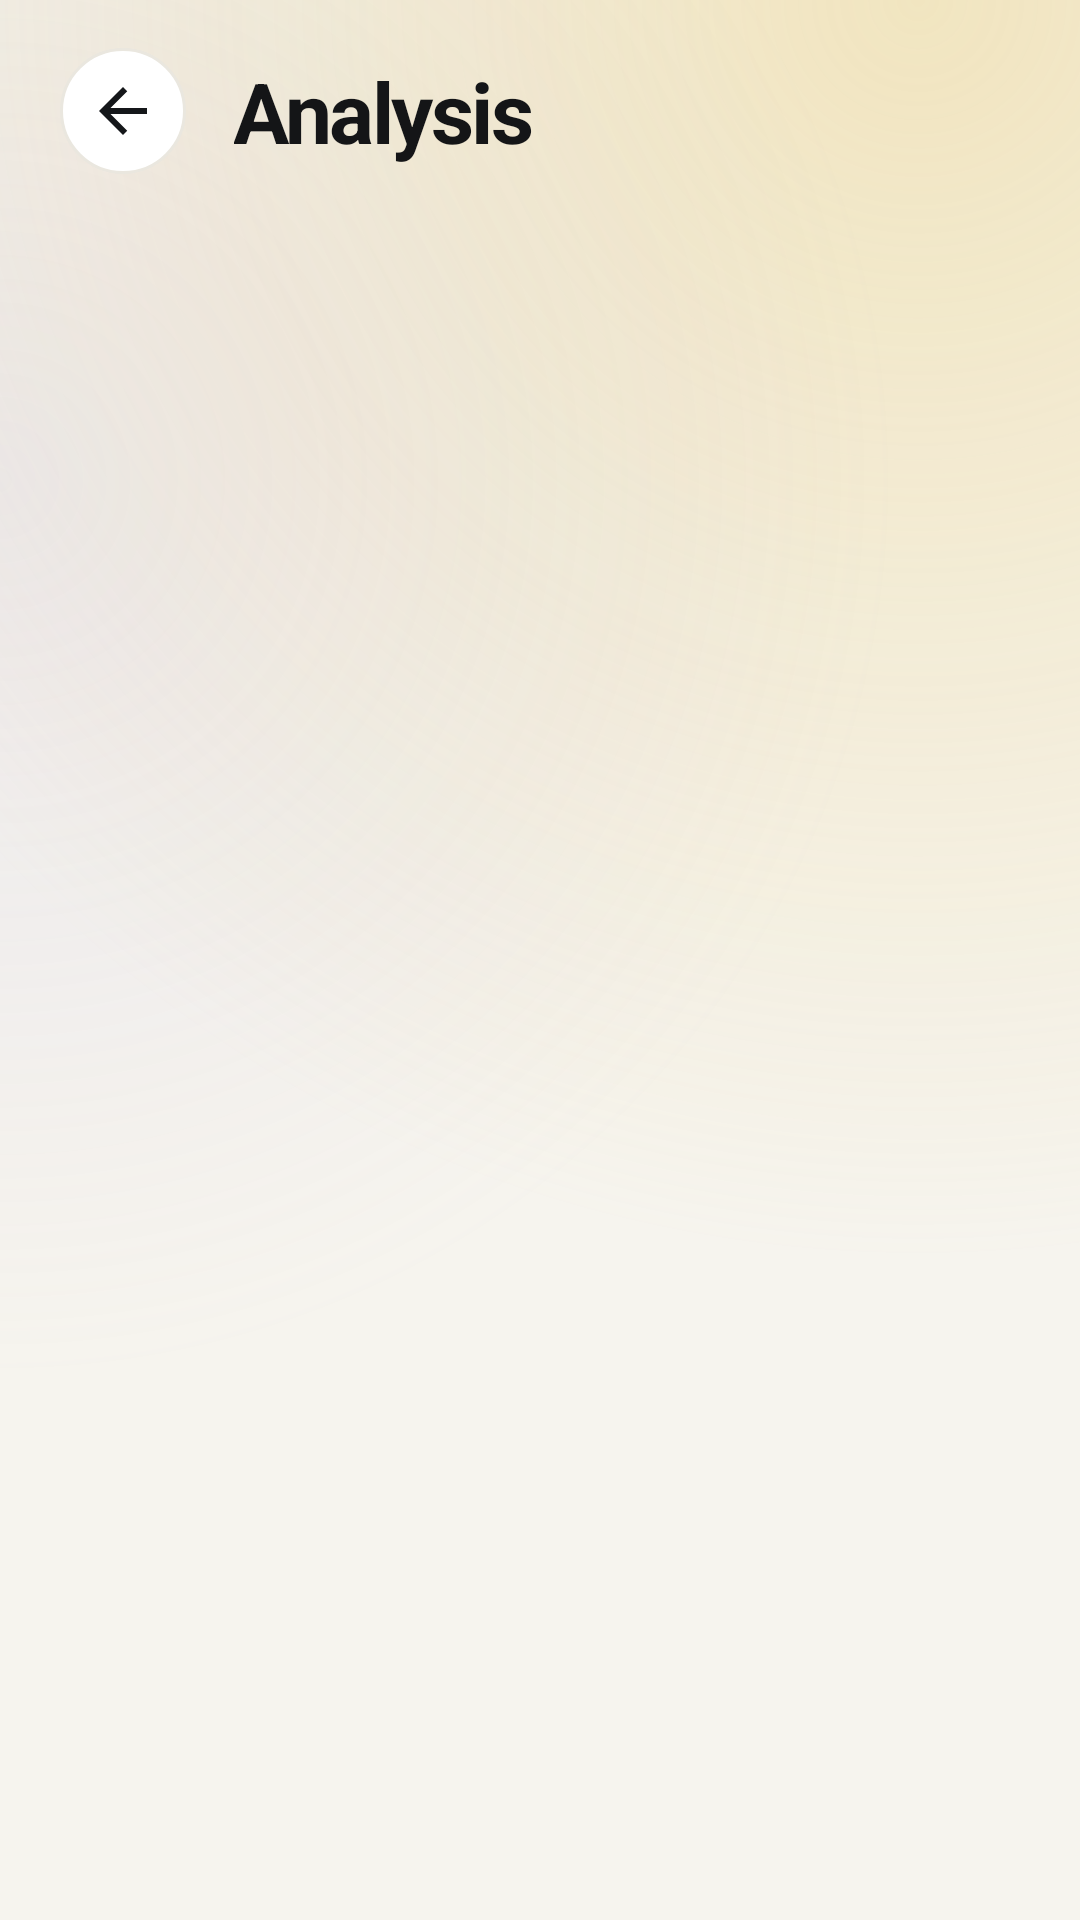

Produce the Android XML layout that renders to this screen, including the resource entries it uses.
<!-- AndroidManifest.xml: application theme Theme.AurexEdge -->
<!-- res/layout/activity_analysis.xml -->
<?xml version="1.0" encoding="utf-8"?>
<LinearLayout xmlns:android="http://schemas.android.com/apk/res/android"
    xmlns:tools="http://schemas.android.com/tools"
    android:layout_width="match_parent"
    android:layout_height="match_parent"
    android:orientation="vertical"
    tools:context=".AnalysisActivity">

    
    <LinearLayout
        android:layout_width="match_parent"
        android:layout_height="wrap_content"
        android:orientation="horizontal"
        android:gravity="center_vertical"
        android:paddingStart="20dp"
        android:paddingEnd="20dp"
        android:paddingTop="16dp"
        android:paddingBottom="8dp">

        <ImageView
            android:id="@+id/btn_back"
            android:layout_width="42dp"
            android:layout_height="42dp"
            android:src="@drawable/ic_arrow_back"
            android:background="@drawable/bg_win_btn"
            android:scaleType="center"
            android:contentDescription="Back" />

        <TextView
            android:id="@+id/title_text"
            android:layout_width="0dp"
            android:layout_height="wrap_content"
            android:layout_weight="1"
            android:text="Analysis"
            android:textSize="28sp"
            android:textStyle="bold"
            android:textColor="@color/ink"
            android:letterSpacing="-0.03"
            android:layout_marginStart="16dp" />
    </LinearLayout>

    <ScrollView
        android:layout_width="match_parent"
        android:layout_height="0dp"
        android:layout_weight="1"
        android:overScrollMode="never">

        <LinearLayout
            android:layout_width="match_parent"
            android:layout_height="wrap_content"
            android:orientation="vertical"
            android:layoutAnimation="@anim/layout_fall_in"
            android:paddingStart="20dp"
            android:paddingEnd="20dp"
            android:paddingBottom="24dp">

            
            <LinearLayout
                android:layout_width="match_parent"
                android:layout_height="wrap_content"
                android:orientation="vertical"
                android:background="@drawable/bg_glass_card"
                android:padding="24dp"
                android:layout_marginTop="8dp">

                <TextView
                    android:layout_width="wrap_content"
                    android:layout_height="wrap_content"
                    android:text="AVERAGE SCORE"
                    android:textSize="11sp"
                    android:textStyle="bold"
                    android:textColor="@color/muted"
                    android:letterSpacing="0.18" />

                <LinearLayout
                    android:layout_width="match_parent"
                    android:layout_height="wrap_content"
                    android:orientation="horizontal"
                    android:gravity="bottom"
                    android:layout_marginTop="4dp">

                    <TextView
                        android:id="@+id/avg_score_value"
                        android:layout_width="wrap_content"
                        android:layout_height="wrap_content"
                        android:text="84%"
                        android:textSize="58sp"
                        android:textStyle="bold"
                        android:textColor="@color/ink"
                        android:letterSpacing="-0.04" />

                    <TextView
                        android:layout_width="wrap_content"
                        android:layout_height="wrap_content"
                        android:text="↗ trending up"
                        android:textSize="12sp"
                        android:textStyle="bold"
                        android:textColor="@color/mint_deep"
                        android:background="@drawable/bg_chip_mint"
                        android:paddingStart="12dp"
                        android:paddingEnd="12dp"
                        android:paddingTop="7dp"
                        android:paddingBottom="7dp"
                        android:layout_marginStart="14dp"
                        android:layout_marginBottom="14dp" />
                </LinearLayout>

                <ProgressBar
                    android:id="@+id/score_progress_bar"
                    style="@android:style/Widget.ProgressBar.Horizontal"
                    android:layout_width="match_parent"
                    android:layout_height="8dp"
                    android:progressDrawable="@drawable/progress_gold"
                    android:progress="84"
                    android:max="100"
                    android:layout_marginTop="6dp" />

                
                <LinearLayout
                    android:layout_width="match_parent"
                    android:layout_height="wrap_content"
                    android:orientation="horizontal"
                    android:layout_marginTop="20dp">

                    <LinearLayout
                        android:layout_width="0dp"
                        android:layout_height="wrap_content"
                        android:layout_weight="1"
                        android:orientation="vertical">

                        <TextView
                            android:id="@+id/total_tests_value"
                            android:layout_width="wrap_content"
                            android:layout_height="wrap_content"
                            android:text="12"
                            android:textSize="22sp"
                            android:textStyle="bold"
                            android:textColor="@color/ink"
                            android:letterSpacing="-0.02" />

                        <TextView
                            android:layout_width="wrap_content"
                            android:layout_height="wrap_content"
                            android:text="tests"
                            android:textSize="12sp"
                            android:textColor="@color/muted" />
                    </LinearLayout>

                    <LinearLayout
                        android:layout_width="0dp"
                        android:layout_height="wrap_content"
                        android:layout_weight="1"
                        android:orientation="vertical">

                        <TextView
                            android:id="@+id/total_questions_value"
                            android:layout_width="wrap_content"
                            android:layout_height="wrap_content"
                            android:text="347"
                            android:textSize="22sp"
                            android:textStyle="bold"
                            android:textColor="@color/ink"
                            android:letterSpacing="-0.02" />

                        <TextView
                            android:layout_width="wrap_content"
                            android:layout_height="wrap_content"
                            android:text="questions"
                            android:textSize="12sp"
                            android:textColor="@color/muted" />
                    </LinearLayout>

                    <LinearLayout
                        android:layout_width="0dp"
                        android:layout_height="wrap_content"
                        android:layout_weight="1"
                        android:orientation="vertical">

                        <TextView
                            android:id="@+id/study_time_value"
                            android:layout_width="wrap_content"
                            android:layout_height="wrap_content"
                            android:text="8h 32m"
                            android:textSize="22sp"
                            android:textStyle="bold"
                            android:textColor="@color/ink"
                            android:letterSpacing="-0.02" />

                        <TextView
                            android:layout_width="wrap_content"
                            android:layout_height="wrap_content"
                            android:text="studied"
                            android:textSize="12sp"
                            android:textColor="@color/muted" />
                    </LinearLayout>
                </LinearLayout>
            </LinearLayout>

            
            <TextView
                android:layout_width="wrap_content"
                android:layout_height="wrap_content"
                android:text="History"
                android:textSize="17sp"
                android:textStyle="bold"
                android:textColor="@color/ink"
                android:letterSpacing="-0.02"
                android:layout_marginTop="26dp"
                android:layout_marginBottom="12dp" />

            <androidx.recyclerview.widget.RecyclerView
                android:id="@+id/history_recycler_view"
                android:layout_width="match_parent"
                android:layout_height="wrap_content"
                android:nestedScrollingEnabled="false" />
        </LinearLayout>
    </ScrollView>
</LinearLayout>
<!-- resources referenced by this layout -->
<resources>
  <color name="ink">#141517</color>
  <color name="mint_deep">#2E6B43</color>
  <color name="muted">#75767B</color>
  <!-- drawable bg_chip_mint (drawable) -->
  <?xml version="1.0" encoding="utf-8"?>
  <shape xmlns:android="http://schemas.android.com/apk/res/android" android:shape="rectangle">
      <solid android:color="@color/mint" />
      <corners android:radius="999dp" />
  </shape>
  <!-- drawable bg_glass_card (drawable) -->
  <?xml version="1.0" encoding="utf-8"?>
  <shape xmlns:android="http://schemas.android.com/apk/res/android" android:shape="rectangle">
      <solid android:color="#C7FFFFFF" />
      <stroke android:width="1.5dp" android:color="#E6FFFFFF" />
      <corners android:radius="28dp" />
  </shape>
  <!-- drawable bg_win_btn (drawable) -->
  <?xml version="1.0" encoding="utf-8"?>
  <ripple xmlns:android="http://schemas.android.com/apk/res/android"
      android:color="#1415171A">
      <item>
          <shape android:shape="oval">
              <solid android:color="@color/surface" />
              <stroke android:width="1dp" android:color="@color/border" />
          </shape>
      </item>
  </ripple>
  <!-- drawable ic_arrow_back (drawable) -->
  <?xml version="1.0" encoding="utf-8"?>
  <vector xmlns:android="http://schemas.android.com/apk/res/android"
      android:width="24dp"
      android:height="24dp"
      android:viewportWidth="24"
      android:viewportHeight="24">
      <path
          android:fillColor="#15171A"
          android:pathData="M20,11H7.83l5.59,-5.59L12,4l-8,8 8,8 1.41,-1.41L7.83,13H20v-2z"/>
  </vector>
  <!-- drawable progress_gold (drawable) -->
  <?xml version="1.0" encoding="utf-8"?>
  <layer-list xmlns:android="http://schemas.android.com/apk/res/android">
      <item android:id="@android:id/background">
          <shape android:shape="rectangle">
              <solid android:color="#14141517" />
              <corners android:radius="999dp" />
          </shape>
      </item>
      <item android:id="@android:id/progress">
          <scale android:scaleWidth="100%">
              <shape android:shape="rectangle">
                  <solid android:color="@color/gold" />
                  <corners android:radius="999dp" />
              </shape>
          </scale>
      </item>
  </layer-list>
  <style name="Theme.AurexEdge" parent="Theme.MaterialComponents.DayNight.NoActionBar">
          <item name="colorPrimary">@color/gold</item>
          <item name="colorPrimaryVariant">@color/gold_deep</item>
          <item name="colorOnPrimary">@color/ink</item>
          <item name="colorSecondary">@color/ink</item>
          <item name="colorSecondaryVariant">@color/ink</item>
          <item name="colorOnSecondary">@android:color/white</item>
          <item name="android:colorBackground">@color/bg_paper</item>
          <item name="android:windowBackground">@drawable/bg_screen</item>
          <item name="android:statusBarColor">@color/transparent</item>
          <item name="android:windowLightStatusBar">true</item>
          <item name="android:windowFullscreen">true</item>
          <item name="android:fontFamily">sans-serif</item>
      </style>
  <color name="mint">#E2F0E4</color>
  <color name="surface">#FFFFFF</color>
  <color name="border">#EAE7DF</color>
  <color name="gold">#C9971C</color>
  <color name="gold_deep">#A87D12</color>
  <color name="bg_paper">#F6F4EE</color>
  <color name="transparent">#00000000</color>
</resources>
